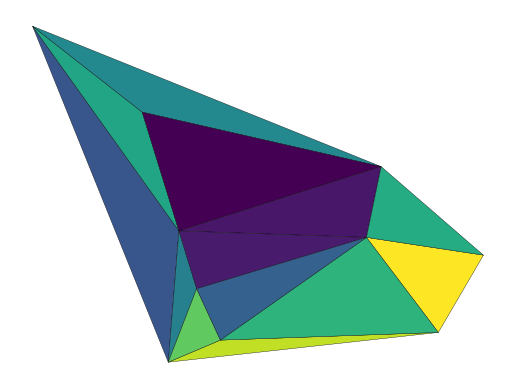

The matplotlib source for this figure:
import numpy as np
import matplotlib.pyplot as plt
from scipy.spatial import Delaunay
import random

height = 1500
width = 1500
n = 10
points = np.zeros((n,2))
points[:,0] = np.random.randint(0, width, n)
points[:,1] = np.random.randint(0, height, n)
triangulation = Delaunay(points)
centers = np.sum(points[triangulation.simplices], axis=1, dtype='int')/3.0
colors = np.array([ (x-width/2.)**2 + (y-height/2.)**2 for x,y in centers])
plt.axis('off')
plt.tripcolor(points[:,0], points[:,1], triangulation.simplices.copy(), facecolors=colors, edgecolors='k')
plt.savefig('randomap', dpi = 500)
plt.show()


